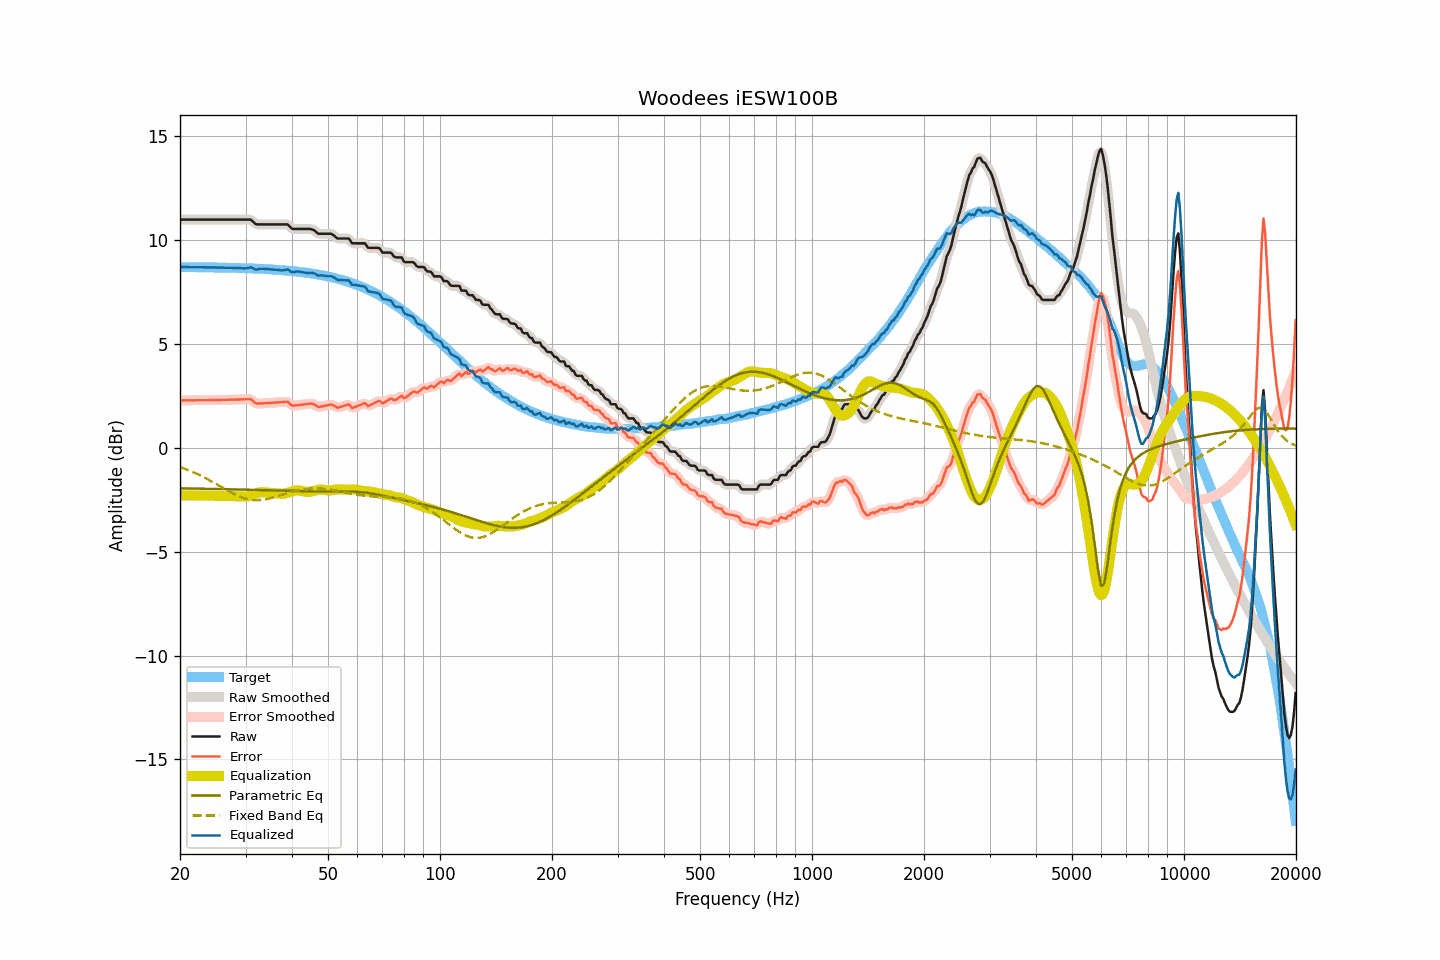

Data behind this chart, as committed beside it:
frequency, raw, smoothed, error, error_smoothed, equalization, parametric_eq, fixed_band_eq, equalized_raw, equalized_smoothed, target
20.00, 10.99, 10.99, 2.28, 2.28, -2.28, -1.95, -0.92, 8.71, 8.71, 8.71
20.20, 10.99, 10.99, 2.28, 2.28, -2.28, -1.95, -0.95, 8.71, 8.71, 8.71
20.40, 10.99, 10.99, 2.29, 2.29, -2.29, -1.95, -0.98, 8.71, 8.71, 8.71
20.61, 10.99, 10.99, 2.29, 2.29, -2.29, -1.95, -1.01, 8.70, 8.70, 8.70
20.81, 10.99, 10.99, 2.29, 2.29, -2.29, -1.95, -1.04, 8.70, 8.70, 8.70
21.02, 10.99, 10.99, 2.29, 2.29, -2.29, -1.95, -1.07, 8.70, 8.70, 8.70
21.23, 10.99, 10.99, 2.29, 2.29, -2.29, -1.96, -1.10, 8.70, 8.70, 8.70
21.44, 10.99, 10.99, 2.29, 2.29, -2.29, -1.96, -1.13, 8.70, 8.70, 8.70
21.66, 10.99, 10.99, 2.29, 2.29, -2.29, -1.96, -1.16, 8.70, 8.70, 8.70
21.87, 10.99, 10.99, 2.29, 2.29, -2.29, -1.96, -1.20, 8.70, 8.70, 8.70
22.09, 10.99, 10.99, 2.29, 2.29, -2.29, -1.96, -1.23, 8.70, 8.70, 8.70
22.31, 10.99, 10.99, 2.29, 2.29, -2.29, -1.96, -1.27, 8.70, 8.70, 8.70
22.54, 10.99, 10.99, 2.29, 2.29, -2.29, -1.96, -1.30, 8.70, 8.70, 8.70
22.76, 10.99, 10.99, 2.29, 2.29, -2.29, -1.96, -1.34, 8.70, 8.70, 8.70
22.99, 10.99, 10.99, 2.30, 2.30, -2.30, -1.97, -1.38, 8.70, 8.70, 8.70
23.22, 10.99, 10.99, 2.30, 2.30, -2.30, -1.97, -1.42, 8.69, 8.69, 8.69
23.45, 10.99, 10.99, 2.30, 2.30, -2.30, -1.97, -1.46, 8.69, 8.69, 8.69
23.69, 10.99, 10.99, 2.30, 2.30, -2.30, -1.97, -1.50, 8.69, 8.69, 8.69
23.92, 10.99, 10.99, 2.30, 2.30, -2.30, -1.97, -1.54, 8.69, 8.69, 8.69
24.16, 10.99, 10.99, 2.30, 2.30, -2.30, -1.97, -1.59, 8.69, 8.69, 8.69
24.40, 10.99, 10.99, 2.30, 2.30, -2.30, -1.97, -1.63, 8.69, 8.69, 8.69
24.65, 10.99, 10.99, 2.30, 2.30, -2.30, -1.98, -1.67, 8.69, 8.69, 8.69
24.89, 10.99, 10.99, 2.30, 2.30, -2.30, -1.98, -1.72, 8.69, 8.69, 8.69
25.14, 10.99, 10.99, 2.31, 2.31, -2.31, -1.98, -1.76, 8.68, 8.68, 8.68
25.39, 10.99, 10.99, 2.31, 2.31, -2.31, -1.98, -1.81, 8.68, 8.68, 8.68
25.65, 10.99, 10.99, 2.31, 2.31, -2.31, -1.98, -1.85, 8.68, 8.68, 8.68
25.91, 10.99, 10.99, 2.31, 2.31, -2.31, -1.98, -1.90, 8.68, 8.68, 8.68
26.16, 10.99, 10.99, 2.31, 2.31, -2.31, -1.99, -1.94, 8.68, 8.68, 8.68
26.43, 10.99, 10.99, 2.31, 2.31, -2.31, -1.99, -1.99, 8.68, 8.68, 8.68
26.69, 10.99, 10.99, 2.32, 2.32, -2.32, -1.99, -2.03, 8.68, 8.68, 8.68
26.96, 10.99, 10.99, 2.32, 2.32, -2.32, -1.99, -2.08, 8.67, 8.67, 8.67
27.23, 10.99, 10.99, 2.32, 2.32, -2.32, -1.99, -2.12, 8.67, 8.67, 8.67
27.50, 10.99, 10.99, 2.32, 2.32, -2.32, -1.99, -2.16, 8.67, 8.67, 8.67
27.77, 10.99, 10.99, 2.32, 2.32, -2.32, -2.00, -2.20, 8.67, 8.67, 8.67
28.05, 10.99, 10.99, 2.32, 2.32, -2.32, -2.00, -2.24, 8.67, 8.67, 8.67
28.33, 10.99, 10.99, 2.33, 2.33, -2.33, -2.00, -2.27, 8.66, 8.66, 8.66
28.62, 10.99, 10.99, 2.33, 2.33, -2.33, -2.00, -2.31, 8.66, 8.66, 8.66
28.90, 10.99, 10.99, 2.33, 2.33, -2.33, -2.00, -2.34, 8.66, 8.66, 8.66
29.19, 10.99, 10.99, 2.33, 2.33, -2.34, -2.01, -2.37, 8.65, 8.65, 8.66
29.48, 10.99, 10.99, 2.34, 2.34, -2.35, -2.01, -2.40, 8.64, 8.64, 8.65
29.78, 10.99, 10.99, 2.34, 2.34, -2.35, -2.01, -2.43, 8.64, 8.64, 8.65
30.08, 10.99, 10.99, 2.34, 2.34, -2.35, -2.01, -2.45, 8.64, 8.64, 8.65
30.38, 10.99, 11.00, 2.34, 2.35, -2.34, -2.01, -2.47, 8.66, 8.66, 8.65
30.68, 10.99, 10.99, 2.35, 2.35, -2.32, -2.02, -2.48, 8.68, 8.68, 8.64
30.99, 10.99, 10.97, 2.35, 2.33, -2.29, -2.02, -2.50, 8.70, 8.68, 8.64
31.30, 10.92, 10.92, 2.28, 2.28, -2.26, -2.02, -2.51, 8.66, 8.66, 8.64
31.61, 10.85, 10.85, 2.22, 2.22, -2.23, -2.02, -2.51, 8.62, 8.62, 8.64
31.93, 10.78, 10.79, 2.15, 2.16, -2.20, -2.02, -2.52, 8.58, 8.59, 8.63
32.24, 10.76, 10.76, 2.13, 2.14, -2.17, -2.03, -2.52, 8.59, 8.59, 8.63
32.57, 10.76, 10.76, 2.14, 2.13, -2.15, -2.03, -2.52, 8.61, 8.60, 8.63
32.89, 10.76, 10.76, 2.14, 2.14, -2.14, -2.03, -2.51, 8.62, 8.62, 8.62
33.22, 10.76, 10.76, 2.14, 2.14, -2.13, -2.03, -2.50, 8.63, 8.63, 8.62
33.55, 10.76, 10.76, 2.15, 2.15, -2.14, -2.04, -2.49, 8.63, 8.63, 8.61
33.89, 10.76, 10.76, 2.15, 2.15, -2.14, -2.04, -2.48, 8.62, 8.62, 8.61
34.23, 10.76, 10.76, 2.16, 2.16, -2.15, -2.04, -2.46, 8.61, 8.61, 8.61
34.57, 10.76, 10.76, 2.16, 2.16, -2.16, -2.04, -2.45, 8.60, 8.60, 8.60
34.92, 10.76, 10.76, 2.16, 2.16, -2.16, -2.04, -2.43, 8.60, 8.60, 8.60
35.27, 10.76, 10.76, 2.17, 2.17, -2.17, -2.05, -2.41, 8.59, 8.59, 8.59
35.62, 10.76, 10.76, 2.17, 2.17, -2.17, -2.05, -2.39, 8.59, 8.59, 8.59
35.97, 10.76, 10.76, 2.18, 2.18, -2.18, -2.05, -2.36, 8.58, 8.58, 8.58
... 635 more rows
